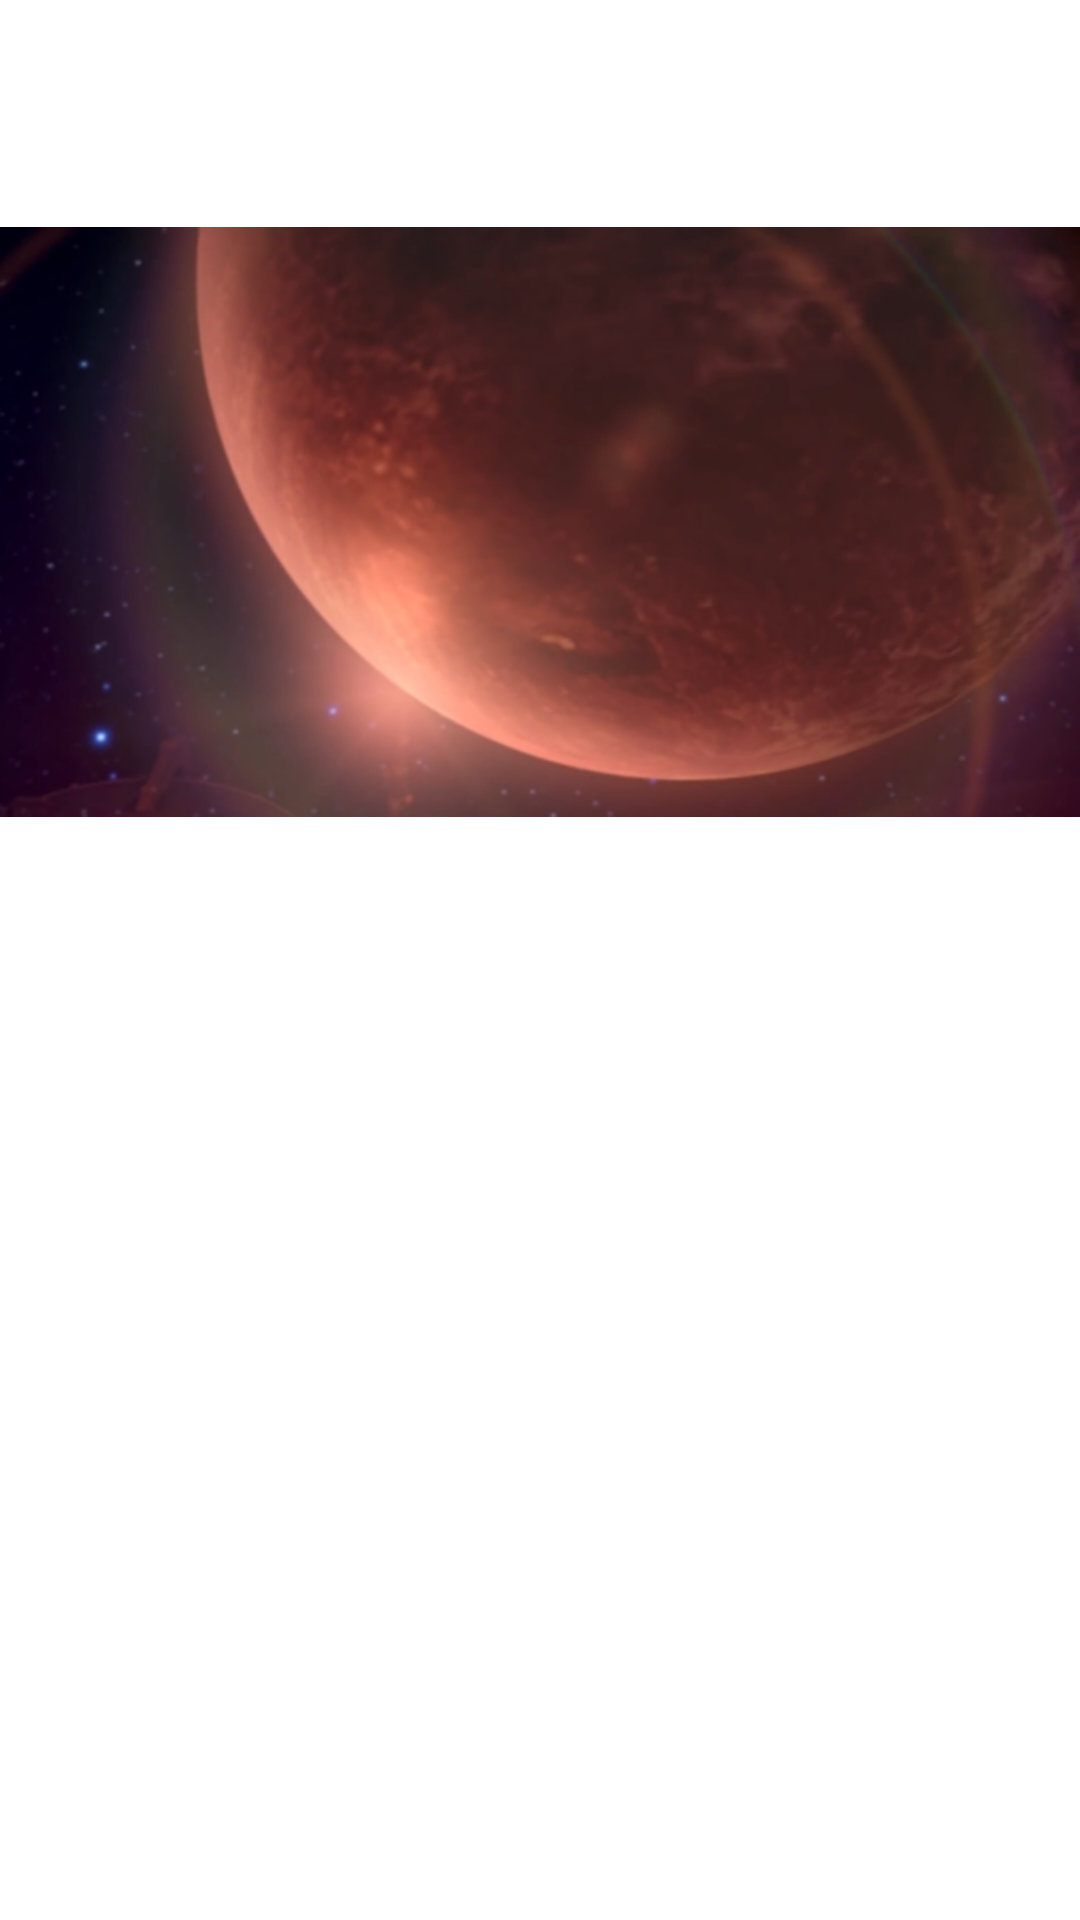

Here is an Android app screen rendered from its layout file. Give the layout XML and the strings, colors and styles it references.
<!-- AndroidManifest.xml: application theme Theme.NasaApp -->
<!-- res/layout/activity_animation_enlarge.xml -->
<?xml version="1.0" encoding="utf-8"?>
<FrameLayout xmlns:android="http://schemas.android.com/apk/res/android"
    xmlns:app="http://schemas.android.com/apk/res-auto"
    android:id="@+id/container"
    android:layout_width="match_parent"
    android:layout_height="match_parent">

    <androidx.appcompat.widget.AppCompatImageView
        android:id="@+id/image_view"
        android:layout_width="match_parent"
        android:layout_height="wrap_content"
        app:srcCompat="@drawable/mars_image" />
</FrameLayout>
<!-- resources referenced by this layout -->
<resources>
  <!-- drawable mars_image: png bitmap (drawable, 291771 bytes) -->
  <style name="Theme.NasaApp" parent="Theme.MaterialComponents.DayNight.NoActionBar">
          
          
          <item name="colorPrimary">@color/colorPrimary</item>
          <item name="colorPrimaryVariant">@color/colorPrimaryDark</item>
          <item name="colorOnPrimary">#FFFFFF</item>
          <item name="colorSecondary">@color/colorAccent</item>
          <item name="colorSecondaryVariant">#0039CB</item>
          <item name="colorOnSecondary">#FFFFFF</item>
          <item name="colorError">#F44336</item>
          <item name="colorOnError">#FFFFFF</item>
          <item name="colorSurface">#FFFFFF</item>
          <item name="colorOnSurface">#212121</item>
          <item name="colorOnBackground">#212121</item>
          <item name="textOutlineColor">@color/red</item>
          <item name="shapeAppearanceLargeComponent">@style/myShapeAppearanceLarge</item>
          <item name="shapeAppearanceSmallComponent">@style/myShapeAppearanceSmall</item>
          <item name="shapeAppearanceMediumComponent">@style/myShapeAppearanceMedium</item>
          <item name="shapeAppearanceOverlay">@style/myShapeOverlay</item>
          <item name="materialCardViewStyle">@style/myCardViewStyle</item>
          <item name="android:windowContentTransitions">true</item>
  
          
  
      </style>
  <color name="colorPrimary">#008577</color>
  <color name="colorPrimaryDark">#00574B</color>
  <color name="colorAccent">#D81B60</color>
  <color name="red">#FF0000</color>
  <style name="myShapeAppearanceLarge" parent="ShapeAppearance.MaterialComponents.LargeComponent">
          <item name="cornerFamily">rounded</item>
          <item name="chipCornerRadius">10dp</item>
          <item name="cornerSize">50%</item>
      </style>
  <style name="myShapeAppearanceSmall" parent="ShapeAppearance.MaterialComponents.SmallComponent">
          <item name="cornerFamily">cut</item>
          <item name="chipCornerRadius">5dp</item>
      </style>
  <style name="myShapeAppearanceMedium" parent="ShapeAppearance.MaterialComponents.MediumComponent">
          <item name="cornerFamily">rounded</item>
          <item name="chipCornerRadius">10dp</item>
          <item name="cornerSize">50%</item>
      </style>
  <style name="myShapeOverlay" parent="ShapeAppearanceOverlay.MaterialComponents.Chip">
          <item name="cornerFamily">rounded</item>
          <item name="chipCornerRadius">5dp</item>
          <item name="cornerSize">20%</item>
      </style>
  <style name="myCardViewStyle" parent="Widget.MaterialComponents.CardView">
          <item name="cardBackgroundColor">@color/lime</item>
          <item name="cardCornerRadius">60dp</item>
          <item name="cardElevation">5dp</item>
      </style>
  <color name="lime">#00FF00</color>
</resources>
